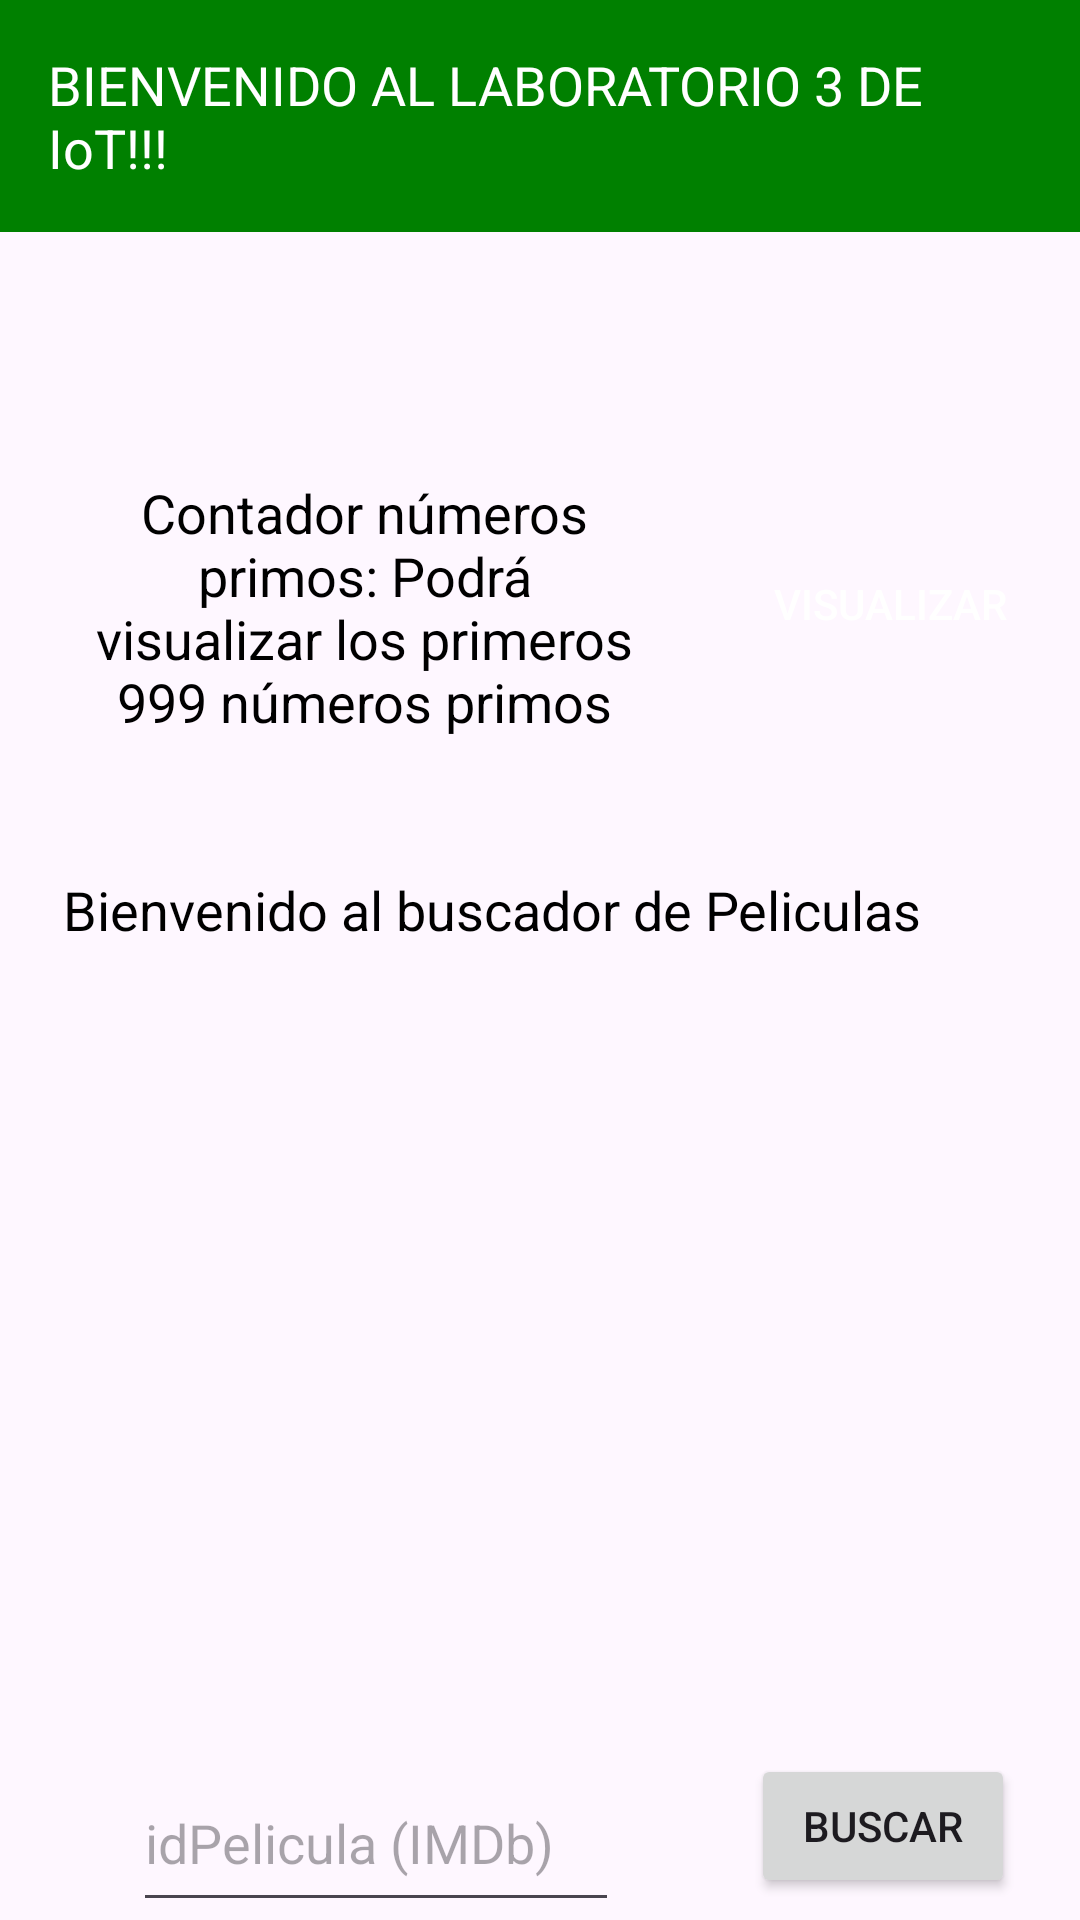

Produce the Android XML layout that renders to this screen, including the resource entries it uses.
<!-- AndroidManifest.xml: application theme Theme.Lab3_20203651 -->
<!-- res/layout/pag_principal.xml -->
<?xml version="1.0" encoding="utf-8"?>
<androidx.constraintlayout.widget.ConstraintLayout xmlns:android="http://schemas.android.com/apk/res/android"
    xmlns:app="http://schemas.android.com/apk/res-auto"
    xmlns:tools="http://schemas.android.com/tools"
    android:id="@+id/main"
    android:layout_width="match_parent"
    android:layout_height="match_parent"
    tools:context=".PagPrincipal">


    <RelativeLayout
        android:id="@+id/topAppBar"
        android:layout_width="match_parent"
        android:layout_height="wrap_content"
        android:background="#008000"
        app:layout_constraintTop_toTopOf="parent">

        <TextView
            android:id="@+id/textViewTitle"
            android:layout_width="wrap_content"
            android:layout_height="wrap_content"
            android:text="BIENVENIDO AL LABORATORIO 3 DE IoT!!!"
            android:textColor="#fff"
            android:textSize="18sp"
            android:layout_centerInParent="true"
            android:padding="16dp" />
    </RelativeLayout>

    <androidx.constraintlayout.widget.ConstraintLayout
        android:id="@+id/constraintLayout"
        android:layout_width="393dp"
        android:layout_height="210dp"
        android:layout_marginTop="30dp"
        android:layout_marginBottom="432dp"
        app:layout_constraintBottom_toBottomOf="parent"
        app:layout_constraintEnd_toEndOf="parent"
        app:layout_constraintHorizontal_bias="0.0"
        app:layout_constraintStart_toStartOf="parent"
        app:layout_constraintTop_toBottomOf="@+id/topAppBar"
        app:layout_constraintVertical_bias="0.0">

        

        <TextView
            android:id="@+id/textViewDescription"
            android:layout_width="188dp"
            android:layout_height="90dp"
            android:layout_marginStart="24dp"
            android:layout_marginTop="40dp"
            android:layout_marginEnd="34dp"
            android:layout_marginBottom="70dp"
            android:gravity="center"
            android:text="Contador números primos: Podrá visualizar los primeros 999 números primos"
            android:textColor="#000"
            android:textSize="18sp"
            app:layout_constraintBottom_toBottomOf="parent"
            app:layout_constraintEnd_toStartOf="@+id/buttonVisualizar"
            app:layout_constraintStart_toStartOf="parent"
            app:layout_constraintTop_toTopOf="parent"
            app:layout_constraintVertical_bias="1.0" />

        <Button
            android:id="@+id/buttonVisualizar"
            android:layout_width="wrap_content"
            android:layout_height="wrap_content"
            android:layout_marginStart="200dp"
            android:layout_marginTop="70dp"
            android:layout_marginBottom="95dp"
            android:background="@color/green"
            android:text="Visualizar"
            android:textColor="#fff"
            app:layout_constraintBottom_toBottomOf="parent"
            app:layout_constraintEnd_toEndOf="parent"
            app:layout_constraintStart_toStartOf="parent"
            app:layout_constraintTop_toTopOf="parent"
            app:layout_constraintVertical_bias="0.0" />


    </androidx.constraintlayout.widget.ConstraintLayout>

    <androidx.constraintlayout.widget.ConstraintLayout
        android:id="@+id/constraintLayout2"
        android:layout_width="393dp"
        android:layout_height="276dp"
        android:layout_marginTop="27dp"
        android:layout_marginBottom="21dp"
        app:layout_constraintBottom_toTopOf="@+id/constraintLayout3"
        app:layout_constraintEnd_toEndOf="parent"
        app:layout_constraintHorizontal_bias="1.0"
        app:layout_constraintStart_toStartOf="parent"
        app:layout_constraintTop_toBottomOf="@+id/constraintLayout">

        <TextView
            android:id="@+id/textViewPeliculas"
            android:layout_width="300dp"
            android:layout_height="40dp"
            android:layout_marginStart="43dp"
            android:layout_marginTop="16dp"
            android:layout_marginEnd="43dp"
            android:layout_marginBottom="161dp"
            android:gravity="center"
            android:text="Bienvenido al buscador de Peliculas"
            android:textColor="#000"
            android:textSize="18sp"
            app:layout_constraintBottom_toBottomOf="parent"
            app:layout_constraintEnd_toEndOf="parent"
            app:layout_constraintStart_toStartOf="parent"
            app:layout_constraintTop_toTopOf="parent" />

        <ImageView
            android:id="@+id/imageViewPelicula"
            android:layout_width="239dp"
            android:layout_height="185dp"
            android:layout_marginStart="99dp"
            android:layout_marginTop="10dp"
            android:layout_marginEnd="98dp"
            android:layout_marginBottom="6dp"
            android:src="@mipmap/ic_imagen_peli"
            app:layout_constraintBottom_toBottomOf="parent"
            app:layout_constraintEnd_toEndOf="parent"
            app:layout_constraintStart_toStartOf="parent"
            app:layout_constraintTop_toBottomOf="@+id/textViewPeliculas" />

    </androidx.constraintlayout.widget.ConstraintLayout>

    <androidx.constraintlayout.widget.ConstraintLayout
        android:id="@+id/constraintLayout3"
        android:layout_width="399dp"
        android:layout_height="169dp"
        android:layout_marginTop="17dp"
        android:layout_marginBottom="26dp"
        app:layout_constraintBottom_toBottomOf="parent"
        app:layout_constraintEnd_toEndOf="parent"
        app:layout_constraintStart_toStartOf="parent"
        app:layout_constraintTop_toBottomOf="@+id/constraintLayout2">


        <EditText
            android:id="@+id/editTextIdPelicula"
            android:layout_width="162dp"
            android:layout_height="56dp"
            android:layout_marginStart="64dp"
            android:layout_marginEnd="45dp"
            android:layout_marginBottom="16dp"
            android:autofillHints=""
            android:hint="@string/idpelicula_imdb"
            app:layout_constraintBottom_toBottomOf="parent"
            app:layout_constraintEnd_toStartOf="@+id/buttonBuscar"
            app:layout_constraintStart_toStartOf="parent"
            app:layout_constraintTop_toTopOf="parent"
            app:layout_constraintVertical_bias="0.34" />

        <Button
            android:id="@+id/buttonBuscar"
            android:layout_width="wrap_content"
            android:layout_height="wrap_content"
            android:text="@string/buscar"
            app:layout_constraintBottom_toBottomOf="parent"
            app:layout_constraintEnd_toEndOf="parent"
            app:layout_constraintHorizontal_bias="0.866"
            app:layout_constraintStart_toStartOf="parent"
            app:layout_constraintTop_toTopOf="parent"
            app:layout_constraintVertical_bias="0.272" />

    </androidx.constraintlayout.widget.ConstraintLayout>


</androidx.constraintlayout.widget.ConstraintLayout>
<!-- resources referenced by this layout -->
<resources>
  <!-- mipmap ic_imagen_peli (mipmap-anydpi-v26) -->
  <?xml version="1.0" encoding="utf-8"?>
  <adaptive-icon xmlns:android="http://schemas.android.com/apk/res/android">
      <background android:drawable="@mipmap/ic_inter"/>
      <foreground android:drawable="@mipmap/ic_interstellar"/>
  </adaptive-icon>
  <string name="buscar">Buscar</string>
  <string name="idpelicula_imdb">idPelicula (IMDb)</string>
  <style name="Theme.Lab3_20203651" parent="Base.Theme.Lab3_20203651" />
  <style name="Base.Theme.Lab3_20203651" parent="Theme.Material3.DayNight.NoActionBar">
          
          
      </style>
</resources>
